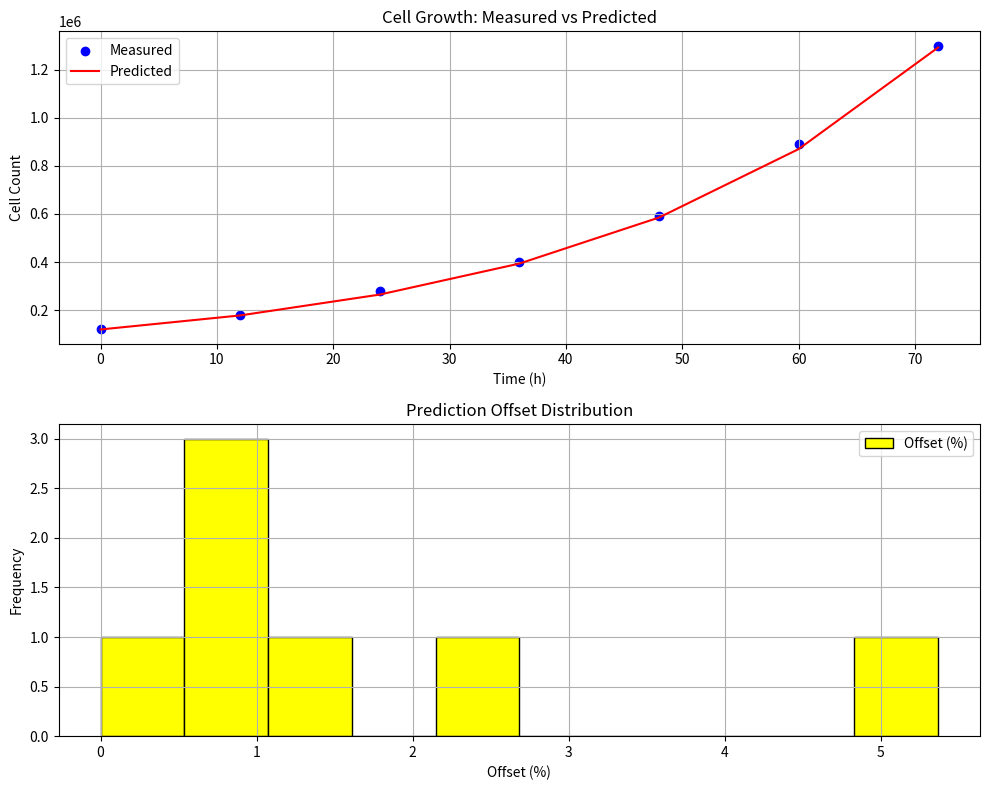

Generate this figure with matplotlib:
import numpy as np
import pandas as pd
import matplotlib.pyplot as plt

time_h = [0, 12, 24, 36, 48, 60, 72]
cell_count = [1.2e5, 1.8e5, 2.8e5, 4.0e5, 5.9e5, 8.9e5, 1.3e6]

#Panda Dataframe
dt = pd.DataFrame({
    "Time" : time_h,
    "Cell Count" : cell_count
})

#Calculate the growth-rate

log_cell_count = np.log(cell_count)          #this scales the list to a log-scale
k, a = np.polyfit(time_h, log_cell_count, 1) #This function means np.polyfit(x-values, y-values, degree). Degree = 1 is a linear regression

growth_rate = k
print(f'Growth Rate: {growth_rate}')
print("")

#Calculate doubling time

doubling_time = np.log(2) / growth_rate

print(f'Doubling Time: {doubling_time}')
print("")

#Add the new data to the Pandas Dataset
dt["Log-Count"] = log_cell_count

#Calculate prediction
n0 = cell_count[0]
time_h_numpy = np.array(time_h)
prediction = n0 * np.exp(k * time_h_numpy)

offset = 100 - (np.array(prediction) / np.array(cell_count)) * 100 

dt["Prediction"] = prediction
dt["Offset [%]"] = offset

print(dt)

#Matplot - plotting

fig, (ax1, ax2) = plt.subplots(2, 1, figsize=(10, 8))

#Upper Plot
ax1.scatter(time_h, cell_count, label="Measured", color="blue")
ax1.plot(time_h, prediction, label="Predicted", color="red")

ax1.set_title("Cell Growth: Measured vs Predicted")
ax1.set_xlabel("Time (h)")
ax1.set_ylabel("Cell Count")
ax1.legend()
ax1.grid(True)


#Lower Plot

ax2.hist(offset, bins=10, color="yellow", edgecolor="black", label="Offset (%)")
ax2.set_title("Prediction Offset Distribution")
ax2.set_xlabel("Offset (%)")
ax2.set_ylabel("Frequency")
ax2.legend()
ax2.grid(True)

# Layout formatting
plt.tight_layout()
plt.show()
